Run: headless pygame with SDL's dummy video driver; simulated clock (each Clock.tick advances the game by its frame time, no real sleeping); random seed 0; keys injected as events and as key.get_pressed() state; no mouse input.
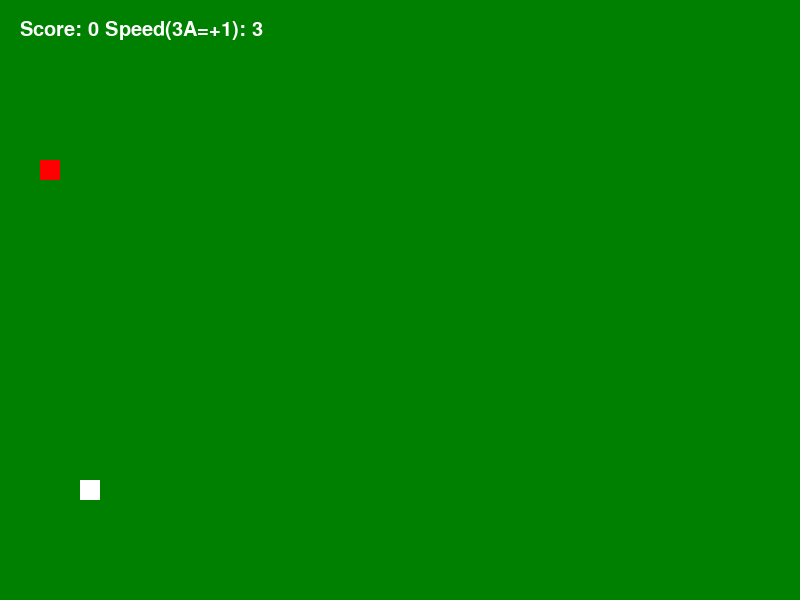
Frame 1 of 4 · flips 1–60 · no input
Frame 2 of 4 · flips 61–180 · tapped SPACE, RETURN · held RIGHT (→), D · screen unchanged from frame 1, image omitted
Frame 3 of 4 · flips 181–300 · held DOWN (↓), S · screen unchanged from frame 2, image omitted
Frame 4 of 4 · flips 301–420 · held LEFT (←), A, UP (↑), W · screen unchanged from frame 3, image omitted

The pygame program that drew these frames:

# Цель: создать игровое приложение с использованием языка программирования Python 
# и библиотеки Pygame, которые обеспечивают возможности разработки игр на основе 
# объектно-ориентированных принципов, поддержку изображений, анимации, управление 
# основным игровым объектом (Персонажем).

# Что нужно сделать:
# 1) Создать игровое поле
# 2) Создать игровой объект “Змейка”
# 3) Создать игровой объект “Яблоко”
# 4) Реализовать алгоритм добавления блоков к змейке в случае поедания яблока

import pygame
import random

# Инициализация игры
pygame.init()

# Параметры игрового поля
width = 800
height = 600
cell_size = 20
rows = height // cell_size
cols = width // cell_size

# Список цветов
white = (255, 255, 255)
green = (0, 128, 0)
red = (255, 0, 0)

# Класс игрового объекта "Змейка"
class Snake:
    def __init__(self):
        self.length = 1
        self.positions = [(random.randint(0, cols-1) * cell_size, random.randint(0, rows-1) * cell_size)]
        self.direction = random.choice([pygame.K_UP, pygame.K_DOWN, pygame.K_LEFT, pygame.K_RIGHT])

    def get_head_position(self):
        return self.positions[0]

    def move(self):
        cur_x, cur_y = self.get_head_position()
        if self.direction == pygame.K_UP:
            new_pos = (cur_x, cur_y - cell_size)
        elif self.direction == pygame.K_DOWN:
            new_pos = (cur_x, cur_y + cell_size)
        elif self.direction == pygame.K_LEFT:
            new_pos = (cur_x - cell_size, cur_y)
        elif self.direction == pygame.K_RIGHT:
            new_pos = (cur_x + cell_size, cur_y)
        self.positions.insert(0, new_pos)
        if len(self.positions) > self.length:
            self.positions.pop()

# Класс игрового объекта "Яблоко"
class Apple:
    def __init__(self):
        self.position = (random.randint(0, cols-1) * cell_size, random.randint(0, rows-1) * cell_size)

    def update_position(self):
        self.position = (random.randint(0, cols-1) * cell_size, random.randint(0, rows-1) * cell_size)

# Текст
def draw_text(surface, text, size, x, y):
    font = pygame.font.SysFont(None, size)
    text = font.render(text, True, white)
    surface.blit(text, (x, y))

# Запуск окна игры и исходных компонентов
win = pygame.display.set_mode((width, height))
snake = Snake()
apple = Apple()
score = 0
clock = pygame.time.Clock()
speed = 3

# Старт игры
while True:
# Закрыть по крестику
    for event in pygame.event.get():
        if event.type == pygame.QUIT:
            pygame.quit()
            quit()
# Движение змейки стрелками клавитуры
        elif event.type == pygame.KEYDOWN:
            if event.key == pygame.K_UP and snake.direction != pygame.K_DOWN:
                snake.direction = pygame.K_UP 
            elif event.key == pygame.K_DOWN and snake.direction != pygame.K_UP:
                snake.direction = pygame.K_DOWN
            elif event.key == pygame.K_LEFT and snake.direction != pygame.K_RIGHT:
                snake.direction = pygame.K_LEFT
            elif event.key == pygame.K_RIGHT and snake.direction != pygame.K_LEFT:
                snake.direction = pygame.K_RIGHT
# Длина змейки +1 за 1 яблоко = счёт +1. 3 яблока = скорость +1.
    snake.move()
    if snake.get_head_position() == apple.position:
        snake.length += 1
        score += 1
        if score % 3 == 0:
            speed += 1
        apple.update_position()
# Бесконечность игрового поля для змейки (появляется с противоположной стороны)
    if snake.get_head_position()[0] < 0: snake.positions[0] = (width - cell_size, snake.get_head_position()[1])
    if snake.get_head_position()[0] >= width: snake.positions[0] = (0, snake.get_head_position()[1])
    if snake.get_head_position()[1] < 0: snake.positions[0] = (snake.get_head_position()[0], height - cell_size)
    if snake.get_head_position()[1] >= height: snake.positions[0] = (snake.get_head_position()[0], 0)
# Если змейка "укусит" себя, то конец игры, надпись, закрытие окна.
    for i in range(1, len(snake.positions)):
        if snake.get_head_position() == snake.positions[i]:
            draw_text(win, "Game Over", 50, width//2 - 100, height//2 - 25)
            pygame.display.update()
            pygame.time.wait(7000)
            pygame.quit()
            quit()
# Текстовый подсчёт счёта и скорости на экране поля
    win.fill(green)
    for pos in snake.positions:
        pygame.draw.rect(win, white, (*pos, cell_size, cell_size))
    pygame.draw.rect(win, red, (*apple.position, cell_size, cell_size))
    draw_text(win, f"Score: {score} Speed(3А=+1): {speed}", 30, cell_size, cell_size)

    pygame.display.update()
    clock.tick(speed)
